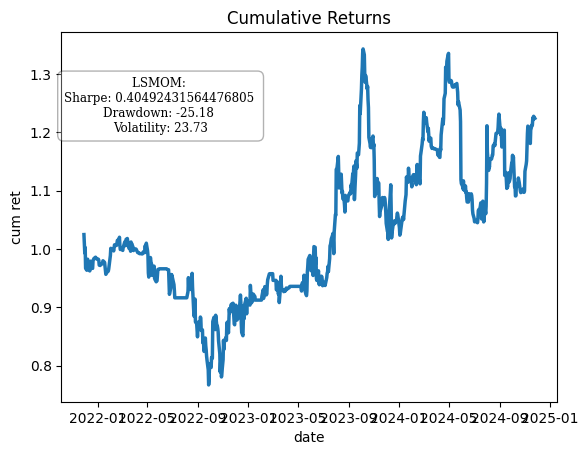

The data file committed next to this chart (first rows):
date, capital, strat scalar, ADBE units, AMD units, AES units, AFL units, A units, ADBE w, AMD w, AES w, AFL w, A w, nominal, leverage, daily pnl, nominal ret, capital ret, cum ret, drawdown
2021-11-26, 10000, 2.0, 6.27, 12.47, 0.0, 0.0, 0.0, 0.6827, 0.3173, 0.0, 0.0, 0.0, 6081, 0.6081, , , , , 
2021-11-29, 10248, 2.0, 5.574, 11.96, 0.0, 0.0, 0.0, 0.6643, 0.3357, 0.0, 0.0, 0.0, 5769, 0.5629, 247.7, 0.04073, 0.02477, 1.025, 0.0
2021-11-30, 10107, 2.0, 5.349, 11.83, 0.0, 0.0, 0.0, 0.6567, 0.3433, 0.0, 0.0, 0.0, 5457, 0.5399, -140.7, -0.02438, -0.01373, 1.011, -0.01373
2021-12-01, 9931, 2.0, 5.243, 11.43, 0.0, 0.0, 0.0, 0.6692, 0.3308, 0.0, 0.0, 0.0, 5151, 0.5186, -176.1, -0.03227, -0.01742, 0.9931, -0.03091
2021-12-02, 10025, 2.0, 5.055, 11.45, 0.0, 0.0, 0.0, 0.6632, 0.3368, 0.0, 0.0, 0.0, 5122, 0.5109, 93.81, 0.01821, 0.009446, 1.002, -0.02175
2021-12-03, 9669, 2.0, 3.927, 11.13, 0.0, 0.0, 0.0, 0.6016, 0.3984, 0.0, 0.0, 0.0, 4025, 0.4163, -356.2, -0.06954, -0.03553, 0.9669, -0.05651
2021-12-06, 9635, 2.0, 3.91, 11.25, 0.0, 0.0, 0.0, 0.6086, 0.3914, 0.0, 0.0, 0.0, 3997, 0.4148, -33.47, -0.008317, -0.003462, 0.9635, -0.05978
2021-12-07, 9809, 2.0, 3.598, 10.99, 0.0, 0.0, 0.0, 0.595, 0.405, 0.0, 0.0, 0.0, 3931, 0.4008, 174.3, 0.04361, 0.01809, 0.9809, -0.04277
2021-12-08, 9825, 2.0, 3.585, 11, 0.0, 0.0, 0.0, 0.5943, 0.4057, 0.0, 0.0, 0.0, 3940, 0.401, 15.59, 0.003965, 0.001589, 0.9825, -0.04125
2021-12-09, 9673, 2.0, 0.0, 11.01, 0.0, 0.0, 0.0, 0.0, 1.0, 0.0, 0.0, 0.0, 1521, 0.1572, -152.2, -0.03863, -0.01549, 0.9673, -0.0561
2021-12-10, 9678, 2.0, 0.0, 11.38, 0.0, 0.0, 0.0, 0.0, 1.0, 0.0, 0.0, 0.0, 1576, 0.1629, 4.955, 0.003258, 0.0005122, 0.9678, -0.05561
2021-12-13, 9624, 2.0, 0.0, 11.54, 0.0, 0.0, 0.0, 0.0, 1.0, 0.0, 0.0, 0.0, 1543, 0.1604, -54.05, -0.03428, -0.005585, 0.9624, -0.06089
2021-12-14, 9644, 2.0, 0.0, 13.46, 0.0, 0.0, 0.0, 0.0, 1.0, 0.0, 0.0, 0.0, 1826, 0.1893, 20.76, 0.01345, 0.002158, 0.9644, -0.05886
2021-12-15, 9791, 2.0, 0.0, 11.3, 0.0, 0.0, 0.0, 0.0, 1.0, 0.0, 0.0, 0.0, 1656, 0.1691, 146.8, 0.08038, 0.01522, 0.9791, -0.04454
2021-12-16, 9702, 2.0, 0.0, 11.98, 0.0, 0.0, 0.0, 0.0, 1.0, 0.0, 0.0, 0.0, 1661, 0.1712, -88.83, -0.05365, -0.009072, 0.9702, -0.05321
2021-12-17, 9692, 2.0, 0.0, 12.43, 0.0, 0.0, 0.0, 0.0, 1.0, 0.0, 0.0, 0.0, 1712, 0.1766, -10.66, -0.006419, -0.001099, 0.9692, -0.05425
2021-12-20, 9668, 2.0, 3.1, 12.59, 0.0, 0.0, 0.0, 0.4991, 0.5009, 0.0, 0.0, 0.0, 3414, 0.3532, -24.23, -0.01416, -0.002501, 0.9668, -0.05661
2021-12-21, 9798, 2.0, 3.081, 0.0, 0.0, 0.0, 0.0, 1.0, 0.0, 0.0, 0.0, 0.0, 1718, 0.1753, 130.4, 0.0382, 0.01349, 0.9798, -0.04389
2021-12-22, 9818, 2.0, 3.064, 0.0, 0.0, 0.0, 0.0, 1.0, 0.0, 0.0, 0.0, 0.0, 1728, 0.176, 19.91, 0.01159, 0.002032, 0.9818, -0.04194
2021-12-23, 9835, 2.0, 3.027, 0.0, 0.0, 0.0, 0.0, 1.0, 0.0, 0.0, 0.0, 0.0, 1724, 0.1753, 17.28, 0.01, 0.00176, 0.9835, -0.04026
2021-12-27, 9860, 2.0, 2.975, 0.0, 0.0, 0.0, 0.0, 1.0, 0.0, 0.0, 0.0, 0.0, 1719, 0.1743, 24.4, 0.01415, 0.002481, 0.986, -0.03788
2021-12-28, 9835, 2.0, 3.059, 0.0, 0.0, 0.0, 0.0, 1.0, 0.0, 0.0, 0.0, 0.0, 1742, 0.1771, -24.76, -0.0144, -0.002511, 0.9835, -0.04029
2021-12-29, 9835, 2.0, 3.068, 0.0, 0.0, 0.0, 0.0, 1.0, 0.0, 0.0, 0.0, 0.0, 1747, 0.1776, -0.2141, -0.000123, -2.1773505675169882e-05, 0.9835, -0.04031
2021-12-30, 9838, 2.0, 2.505, 0.0, 0.0, 0.0, 0.0, 1.0, 0.0, 0.0, 0.0, 0.0, 1429, 0.1453, 3.805, 0.002178, 0.0003869, 0.9838, -0.03994
2021-12-31, 9830, 2.0, 1.962, 0.0, 0.0, 0.0, 0.0, 1.0, 0.0, 0.0, 0.0, 0.0, 1113, 0.1132, -8.693, -0.006082, -0.0008836, 0.983, -0.04079
2022-01-03, 9824, 2.0, 1.971, 0.0, 0.0, 0.0, 0.0, 1.0, 0.0, 0.0, 0.0, 0.0, 1112, 0.1132, -5.279, -0.004744, -0.000537, 0.9824, -0.04131
2022-01-04, 9804, 2.0, 2.071, 0.0, 0.0, 0.0, 0.0, 1.0, 0.0, 0.0, 0.0, 0.0, 1147, 0.117, -20.44, -0.01837, -0.00208, 0.9804, -0.0433
2022-01-05, 9722, 2.0, 1.487, 0.0, 0.0, 0.0, 0.0, 1.0, 0.0, 0.0, 0.0, 0.0, 764.7, 0.07866, -81.95, -0.07143, -0.008358, 0.9722, -0.0513
2022-01-06, 9722, 2.0, 1.487, 0.0, 0.0, 0.0, 0.0, 1.0, 0.0, 0.0, 0.0, 0.0, 764.7, 0.07866, -0.4608, -0.0006026, -4.7399531048502805e-05, 0.9722, -0.05134
2022-01-07, 9716, 2.0, 1.521, 0.0, 0.0, 0.0, 0.0, 1.0, 0.0, 0.0, 0.0, 0.0, 776.6, 0.07993, -5.087, -0.006652, -0.0005233, 0.9716, -0.05184
2022-01-10, 9739, 2.0, 1.591, 0.0, 0.0, 0.0, 0.0, 1.0, 0.0, 0.0, 0.0, 0.0, 836.5, 0.08589, 23.01, 0.02963, 0.002368, 0.9739, -0.04959
2022-01-11, 9746, 2.0, 0.3161, 0.0, 0.0, 0.0, 0.0, 1.0, 0.0, 0.0, 0.0, 0.0, 167.5, 0.01719, 6.459, 0.007721, 0.0006632, 0.9746, -0.04896
2022-01-12, 9747, 2.0, -0.3308, 0.0, 0.0, 0.0, 0.0, -1.0, 0.0, 0.0, 0.0, 0.0, 176.1, 0.01807, 0.784, 0.00468, 8.044644999841258e-05, 0.9747, -0.04889
2022-01-13, 9752, 2.0, -0.339, 0.0, 0.0, 82.05, 0.0, -0.03486, 0.0, 0.0, 0.9651, 0.0, 5027, 0.5155, 5.118, 0.02906, 0.0005251, 0.9752, -0.04839
2022-01-14, 9799, 2.0, -0.3405, 0.0, 0.0, 81.81, 0.0, -0.03501, 0.0, 0.0, 0.965, 0.0, 5063, 0.5167, 46.94, 0.009336, 0.004813, 0.9799, -0.04381
2022-01-18, 9771, 2.0, -0.358, 0.0, 0.0, 81.1, 0.0, -0.03678, 0.0, 0.0, 0.9632, 0.0, 4997, 0.5114, -28.04, -0.005537, -0.002861, 0.9771, -0.04654
2022-01-19, 9702, 2.0, -0.3531, 0.0, 0.0, 81.7, 0.0, -0.03676, 0.0, 0.0, 0.9632, 0.0, 4962, 0.5115, -69.21, -0.01385, -0.007083, 0.9702, -0.0533
2022-01-20, 9638, 2.0, -0.385, 0.0, 0.0, 79.32, 0.0, -0.04119, 0.0, 0.0, 0.9588, 0.0, 4774, 0.4953, -63.48, -0.01279, -0.006543, 0.9638, -0.05949
2022-01-21, 9565, 2.0, -0.4002, 0.0, 0.0, 76.62, 12.66, -0.03198, 0.0, 0.0, 0.6949, 0.2731, 6256, 0.654, -72.69, -0.01523, -0.007542, 0.9565, -0.06658
2022-01-24, 9609, 2.0, -0.4983, 0.0, 0.0, 76.12, 7.781, -0.04562, 0.0, 0.0, 0.7686, 0.1858, 5677, 0.5907, 43.96, 0.007027, 0.004596, 0.9609, -0.06229
2022-01-25, 9620, 2.0, -0.5004, 0.0, 0.0, 0.0, 7.73, -0.1977, 0.0, 0.0, 0.0, 0.8023, 1272, 0.1323, 11.14, 0.001962, 0.001159, 0.962, -0.06121
2022-01-26, 9613, 2.0, -1.511, 0.0, 0.0, 0.0, 2.594, -0.69, 0.0, 0.0, 0.0, 0.31, 1096, 0.114, -7.085, -0.005569, -0.0007365, 0.9613, -0.0619
2022-01-27, 9621, 2.0, -1.549, 23.58, 0.0, 0.0, 2.809, -0.2153, 0.682, 0.0, 0.0, 0.1026, 3548, 0.3687, 8.108, 0.007395, 0.0008434, 0.9621, -0.06111
2022-01-28, 9659, 2.0, -1.325, 23.08, 0.0, 0.0, -2.444, -0.1994, 0.7052, 0.0, 0.0, -0.09544, 3444, 0.3566, 37.05, 0.01044, 0.003851, 0.9659, -0.05749
2022-01-31, 9840, 2.0, -1.266, 21.66, 0.0, 0.0, -2.392, -0.1944, 0.7115, 0.0, 0.0, -0.09404, 3478, 0.3534, 181.1, 0.05259, 0.01875, 0.984, -0.03982
2022-02-01, 9888, 2.0, -1.278, 21.29, 0.0, 0.0, -2.346, -0.196, 0.7112, 0.0, 0.0, -0.09286, 3497, 0.3536, 48.66, 0.01399, 0.004945, 0.9888, -0.03507
2022-02-02, 10012, 2.0, -1.307, 20.51, 0.0, 0.0, -2.222, -0.1975, 0.7134, 0.0, 0.0, -0.08911, 3529, 0.3525, 123.6, 0.03536, 0.0125, 1.001, -0.023
2022-02-03, 9991, 2.0, -1.297, 0.0, 0.0, 0.0, -2.258, -0.6783, 0.0, 0.0, 0.0, -0.3217, 976.8, 0.09777, -20.53, -0.005816, -0.00205, 0.9991, -0.02501
2022-02-04, 9989, 2.0, -1.288, 0.0, 0.0, 0.0, -2.274, -0.6774, 0.0, 0.0, 0.0, -0.3226, 976.4, 0.09775, -2.03, -0.002078, -0.0002032, 0.9989, -0.0252
2022-02-07, 9999, 2.0, -2.172, 0.0, 0.0, 0.0, -2.29, -0.7774, 0.0, 0.0, 0.0, -0.2226, 1417, 0.1417, 9.969, 0.01021, 0.000998, 0.9999, -0.02423
2022-02-08, 9989, 2.0, -2.142, 0.0, 0.0, 0.0, 0.0, -1.0, 0.0, 0.0, 0.0, 0.0, 1095, 0.1096, -10.13, -0.007152, -0.001013, 0.9989, -0.02522
2022-02-09, 9967, 2.0, -2.075, 0.0, 0.0, 0.0, 0.0, -1.0, 0.0, 0.0, 0.0, 0.0, 1083, 0.1086, -22.36, -0.02042, -0.002238, 0.9967, -0.0274
2022-02-10, 10022, 2.0, -2.379, 0.0, 0.0, 0.0, 0.0, -1.0, 0.0, 0.0, 0.0, 0.0, 1178, 0.1175, 55.47, 0.05123, 0.005566, 1.002, -0.02199
2022-02-11, 10072, 2.0, -2.365, 0.0, 0.0, 0.0, 0.0, -1.0, 0.0, 0.0, 0.0, 0.0, 1121, 0.1113, 50.08, 0.04252, 0.004996, 1.007, -0.0171
2022-02-14, 10072, 2.0, -2.365, 0.0, 0.0, 0.0, 0.0, -1.0, 0.0, 0.0, 0.0, 0.0, 1121, 0.1113, -0.09461, -8.441155520144683e-05, -9.39284941422498e-06, 1.007, -0.01711
2022-02-15, 10059, 2.0, -2.4, 0.0, 0.0, 0.0, 0.0, -1.0, 0.0, 0.0, 0.0, 0.0, 1151, 0.1144, -12.98, -0.01158, -0.001289, 1.006, -0.01838
2022-02-16, 10064, 2.0, -2.421, 0.0, 0.0, 0.0, 0.0, -1.0, 0.0, 0.0, 0.0, 0.0, 1156, 0.1149, 4.321, 0.003754, 0.0004295, 1.006, -0.01796
2022-02-17, 10112, 2.0, -2.436, 0.0, 0.0, 0.0, 0.0, -1.0, 0.0, 0.0, 0.0, 0.0, 1115, 0.1102, 48.39, 0.04185, 0.004809, 1.011, -0.01323
2022-02-18, 10149, 2.0, -2.512, 0.0, 0.0, 0.0, 0.0, -1.0, 0.0, 0.0, 0.0, 0.0, 1112, 0.1096, 36.9, 0.0331, 0.003649, 1.015, -0.009633
2022-02-22, 10159, 2.0, -3.573, 0.0, 0.0, 0.0, -2.453, -0.833, 0.0, 0.0, 0.0, -0.167, 1880, 0.1851, 10.45, 0.0094, 0.00103, 1.016, -0.008613
... 694 more rows
